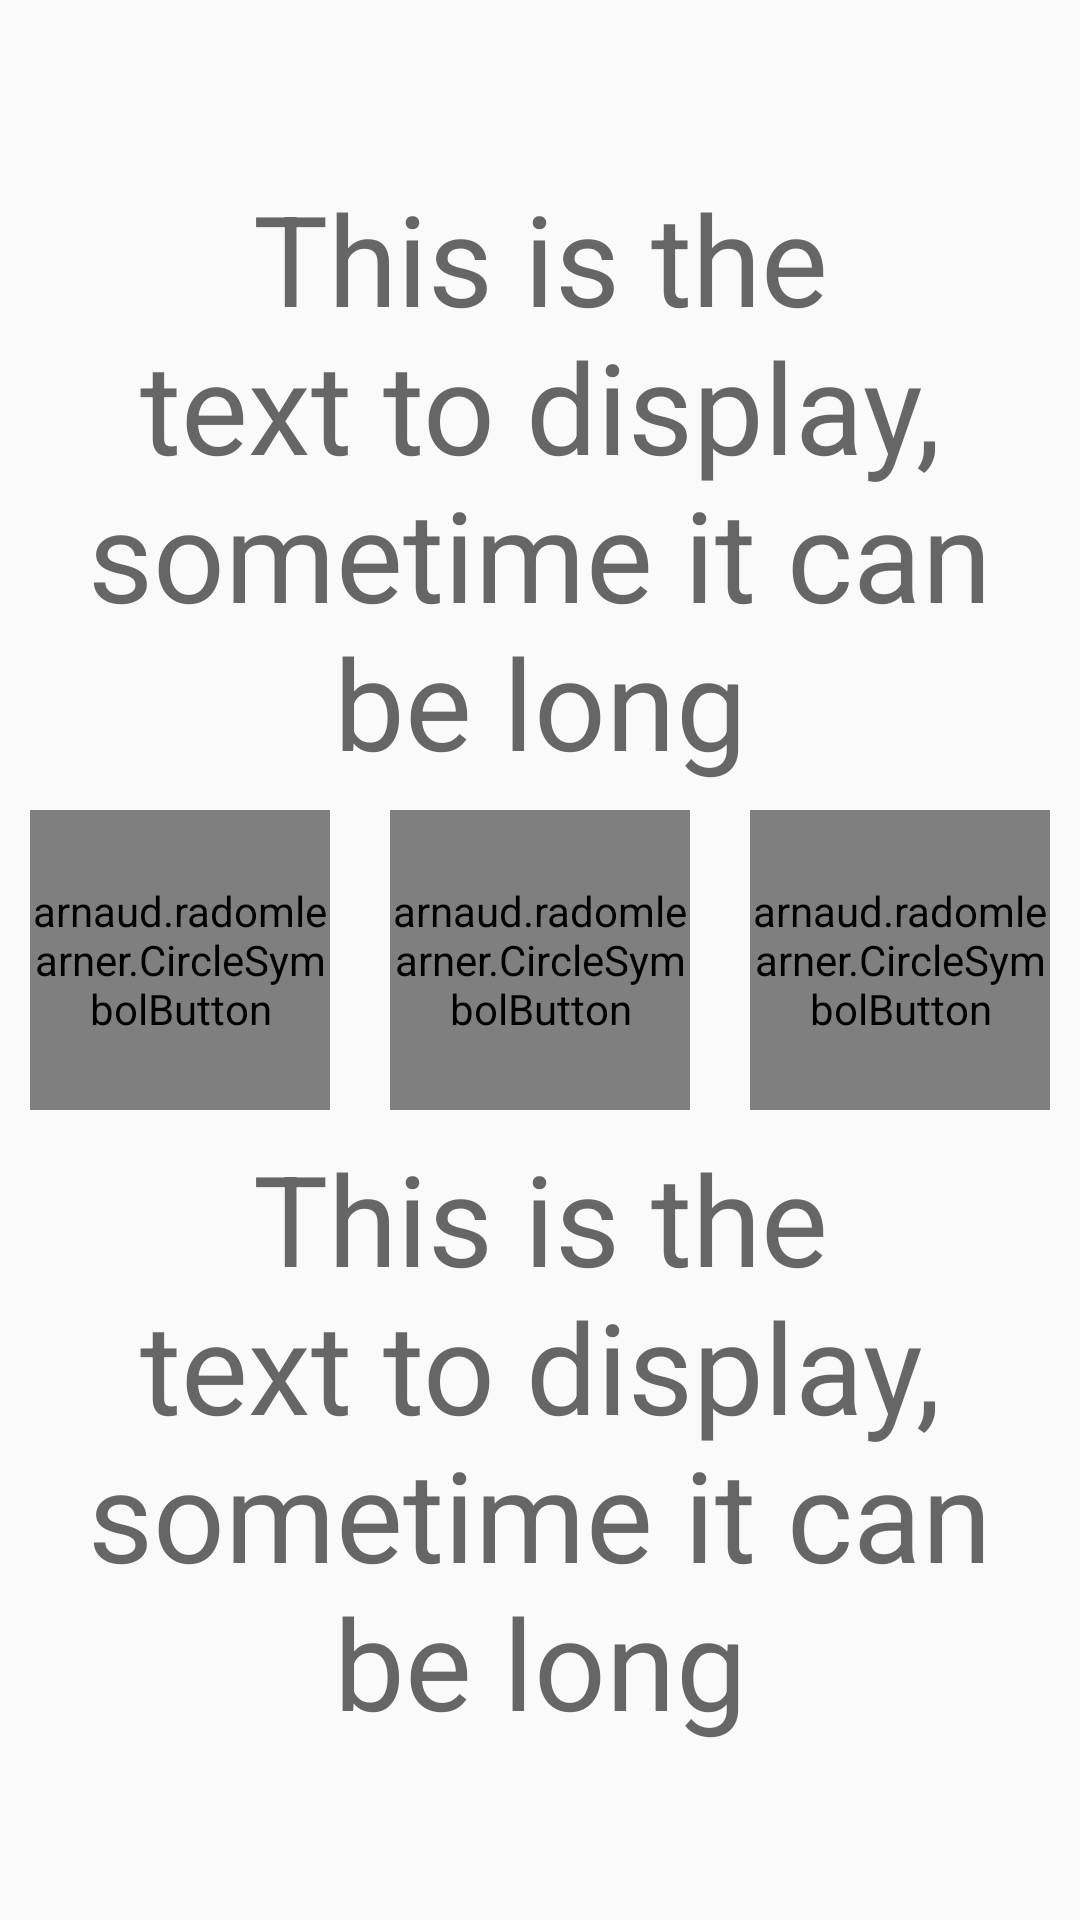

Layout XML and referenced resources for this Android screen:
<!-- AndroidManifest.xml: application theme Theme.AppCompat.Light.NoActionBar -->
<!-- res/layout/top_down_card_fragment.xml -->
<?xml version="1.0" encoding="utf-8"?>
<RelativeLayout
    xmlns:android="http://schemas.android.com/apk/res/android"
    android:layout_width="match_parent"
    android:layout_height="match_parent">

    <include android:id="@+id/top_view_guess_word"
        layout="@layout/view_guess_word"
        android:layout_width="match_parent"
        android:layout_height="match_parent"
        android:layout_above="@+id/middle_layout"
        />

    <LinearLayout
        android:layout_width="wrap_content"
        android:layout_height="wrap_content"
        android:layout_centerInParent="true">

        <include android:id="@+id/left_button"
            layout="@layout/view_top_down_button"
            android:layout_width="100dp"
            android:layout_height="100dp"
            android:layout_marginRight="20dp"
            />

        <include android:id="@+id/central_button"
            layout="@layout/view_top_down_button"
            android:layout_width="100dp"
            android:layout_height="100dp"
            />

        <include android:id="@+id/right_button"
            layout="@layout/view_top_down_button"
            android:layout_width="100dp"
            android:layout_height="100dp"
            android:layout_marginLeft="20dp"
            />

    </LinearLayout>


    <RelativeLayout android:id="@+id/middle_layout"
        android:layout_width="match_parent"
        android:layout_height="0dp"
        android:layout_centerInParent="true">
    </RelativeLayout>

    <include android:id="@+id/bottom_view_guess_word"
        layout="@layout/view_guess_word"
        android:layout_width="match_parent"
        android:layout_height="match_parent"
        android:layout_below="@+id/middle_layout"
        />

</RelativeLayout>
<!-- res/layout/view_guess_word.xml (included above) -->
<?xml version="1.0" encoding="utf-8"?>
<android.widget.RelativeLayout
    xmlns:android="http://schemas.android.com/apk/res/android" android:layout_width="match_parent"
    android:layout_height="match_parent">

    <TextView android:id="@+id/text_view"
        android:layout_width="match_parent"
        android:layout_height="wrap_content"
        android:text="This is the text to display, sometime it can be long"
        android:textAlignment="center"
        android:textSize="42dp"
        android:textColor="@color/card_text"
        android:layout_marginLeft="20dp"
        android:layout_marginRight="20dp"
        android:layout_centerInParent="true"
        />

</android.widget.RelativeLayout>
<!-- res/layout/view_top_down_button.xml (included above) -->
<?xml version="1.0" encoding="utf-8"?>
<arnaud.radomlearner.CircleSymbolButton
    xmlns:android="http://schemas.android.com/apk/res/android"
    android:layout_width="match_parent"
    android:layout_height="match_parent"
    android:background="@drawable/color_circle">

    <TextView android:id="@+id/symbol_textview"
        android:layout_width="wrap_content"
        android:layout_height="wrap_content"
        android:text="※"
        android:textSize="40dp"
        android:textColor="@color/white"
        android:layout_centerInParent="true"
        />

</arnaud.radomlearner.CircleSymbolButton>
<!-- resources referenced by this layout -->
<resources>
  <color name="card_text">#666666</color>
  <color name="white">#FFFFFF</color>
</resources>
